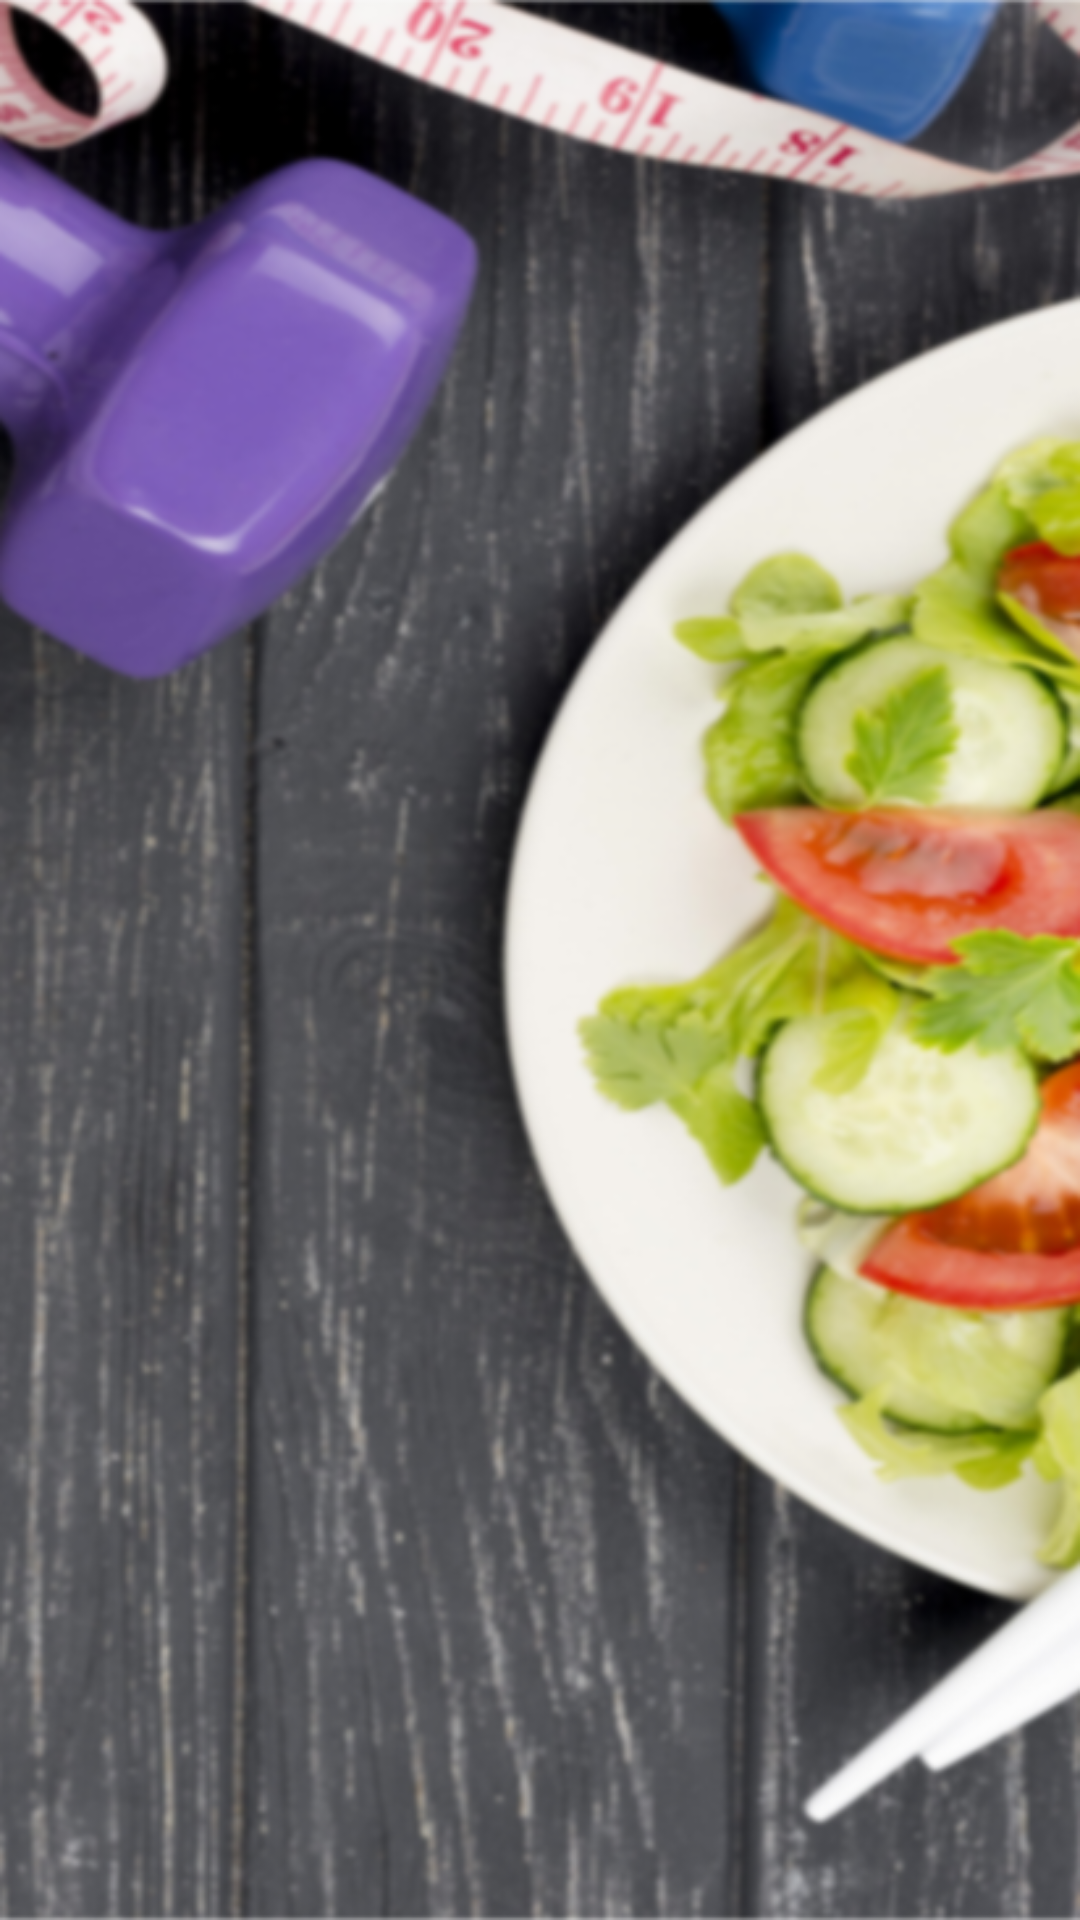

Here is an Android app screen rendered from its layout file. Give the layout XML and the strings, colors and styles it references.
<!-- AndroidManifest.xml: application theme AppTheme -->
<!-- res/layout/activity_main_screen.xml -->
<?xml version="1.0" encoding="utf-8"?>
<androidx.constraintlayout.widget.ConstraintLayout xmlns:android="http://schemas.android.com/apk/res/android"
    xmlns:app="http://schemas.android.com/apk/res-auto"
    xmlns:tools="http://schemas.android.com/tools"
    android:layout_width="match_parent"
    android:layout_height="match_parent"
    android:background="@drawable/start_up_background"
    tools:context=".AppCommon.MainScreen">

</androidx.constraintlayout.widget.ConstraintLayout>
<!-- resources referenced by this layout -->
<resources>
  <!-- drawable start_up_background: png bitmap (drawable, 520074 bytes) -->
  <style name="AppTheme" parent="Theme.AppCompat.Light.NoActionBar">
          
          <item name="colorPrimary">@color/colorPrimary</item>
          <item name="colorPrimaryDark">@color/colorPrimaryDark</item>
          <item name="colorAccent">@color/colorAccent</item>
      </style>
  <color name="colorPrimary">#6200EE</color>
  <color name="colorPrimaryDark">#3700B3</color>
  <color name="colorAccent">#03DAC5</color>
</resources>
